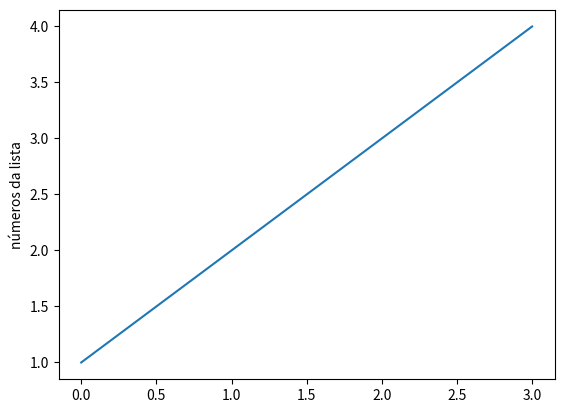

Python code for this plot:
# Gráfico de linha só com valores de y.

import matplotlib.pyplot as plt
plt.plot([1, 2, 3, 4])
plt.ylabel('números da lista')
plt.show()
